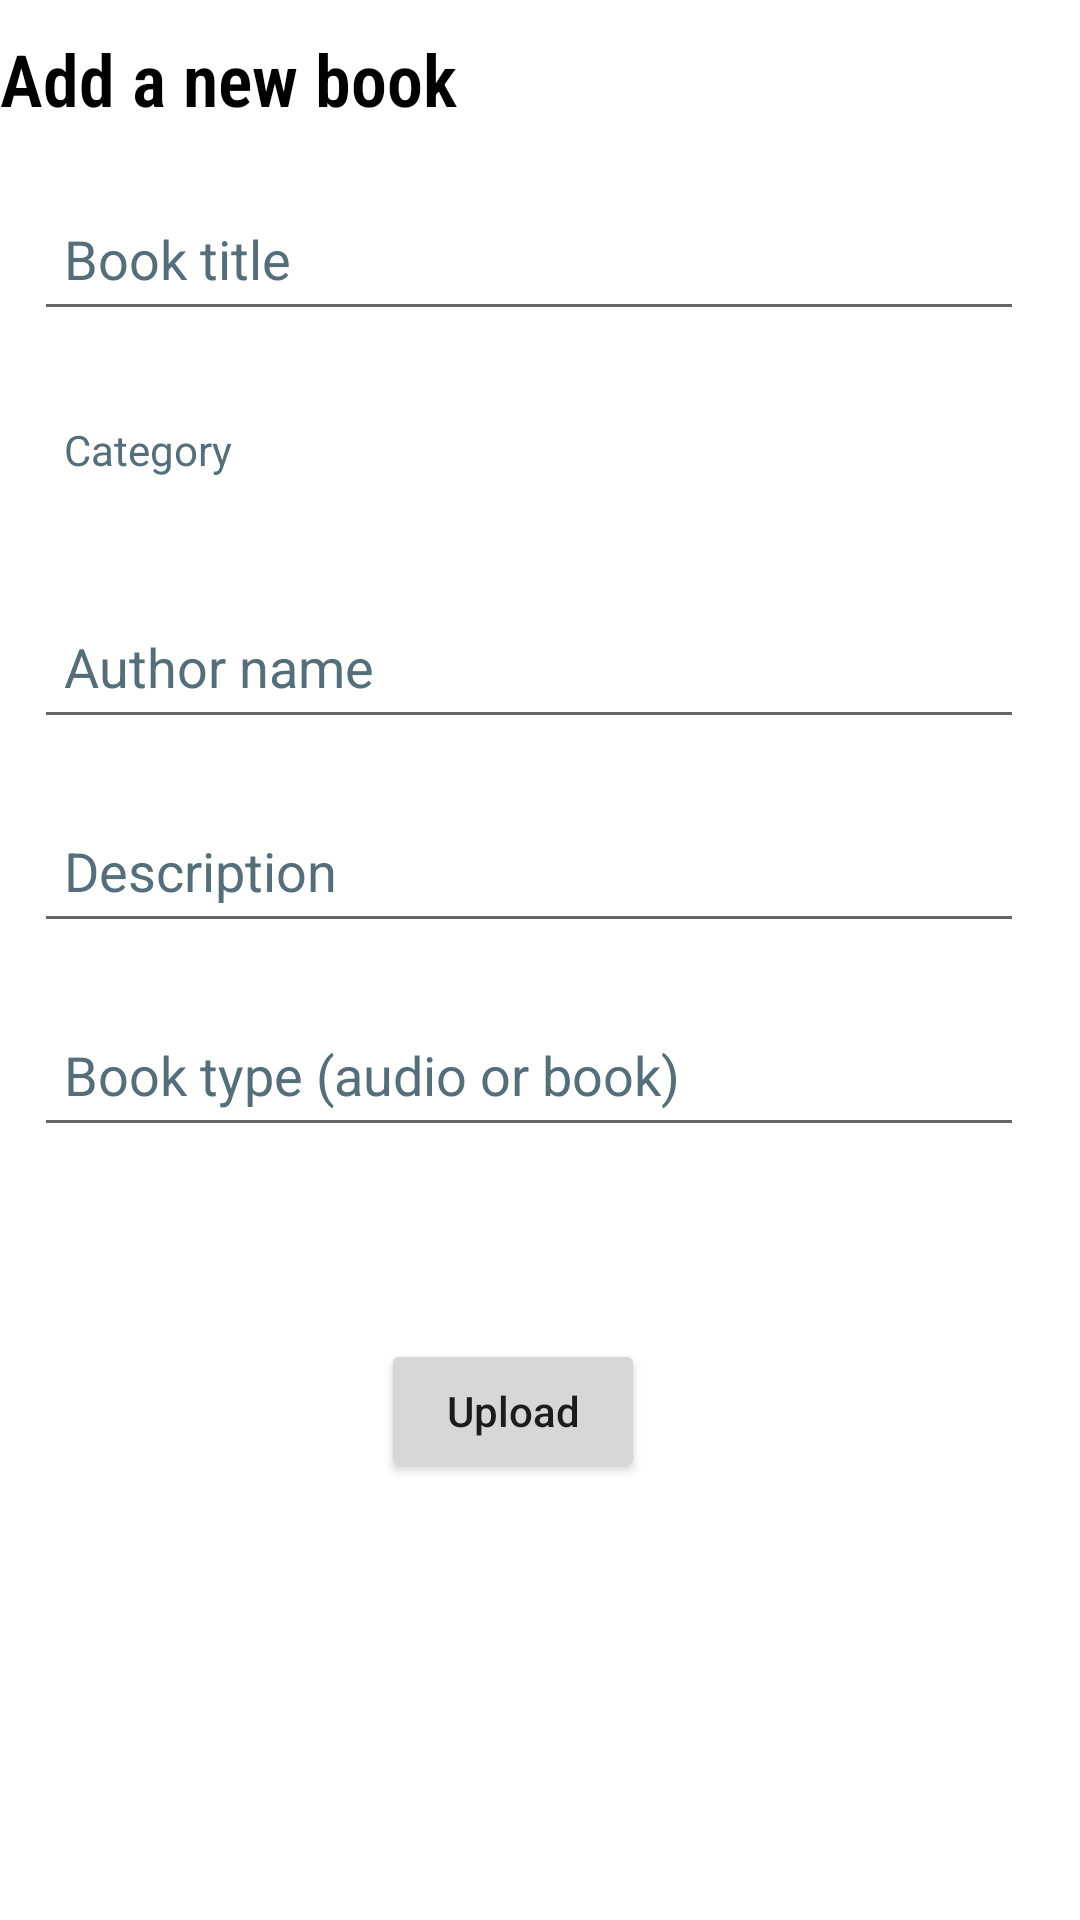

Here is an Android app screen rendered from its layout file. Give the layout XML and the strings, colors and styles it references.
<!-- AndroidManifest.xml: application theme Theme.MaterialComponents.Light.NoActionBar -->
<!-- res/layout/activity_add_book.xml -->
<?xml version="1.0" encoding="utf-8"?>
<androidx.constraintlayout.widget.ConstraintLayout xmlns:android="http://schemas.android.com/apk/res/android"
    xmlns:app="http://schemas.android.com/apk/res-auto"
    xmlns:tools="http://schemas.android.com/tools"
    android:layout_width="match_parent"
    android:layout_height="match_parent"
    tools:context=".admin.AddBookActivity">

    <TextView
        android:id="@+id/textView"
        android:layout_width="match_parent"
        android:layout_height="wrap_content"
        android:layout_marginTop="10dp"
        android:fontFamily="sans-serif-condensed-light"
        android:text="Add a new book"
        android:textColor="@color/hello_tommy_color"
        android:textSize="24sp"
        android:textStyle="bold"
        app:layout_constraintEnd_toEndOf="parent"
        app:layout_constraintTop_toTopOf="parent" />

    <EditText
        android:id="@+id/bookTitleEt"
        android:layout_width="330dp"
        android:layout_height="48dp"
        android:layout_marginTop="20dp"
        android:hint="Book title"
        android:padding="10dp"
        android:textColorHint="#546E7A"
        app:layout_constraintEnd_toEndOf="parent"
        app:layout_constraintHorizontal_bias="0.382"
        app:layout_constraintStart_toStartOf="parent"
        app:layout_constraintTop_toBottomOf="@+id/textView" />

    <TextView
        android:id="@+id/bookCategoryTv"
        android:layout_width="330dp"
        android:layout_height="48dp"
        android:layout_marginTop="20dp"
        android:hint="Category"
        android:padding="10dp"
        android:drawableEnd="@drawable/ic_baseline_keyboard_arrow_down_24"
        android:textColorHint="#546E7A"
        app:layout_constraintEnd_toEndOf="parent"
        app:layout_constraintHorizontal_bias="0.382"
        app:layout_constraintStart_toStartOf="parent"
        app:layout_constraintTop_toBottomOf="@+id/bookTitleEt" />

    <EditText
        android:id="@+id/bookAuthorEt"
        android:layout_width="330dp"
        android:layout_height="48dp"
        android:layout_marginTop="20dp"
        android:hint="Author name"
        android:padding="10dp"
        android:textColorHint="#546E7A"
        app:layout_constraintEnd_toEndOf="parent"
        app:layout_constraintHorizontal_bias="0.382"
        app:layout_constraintStart_toStartOf="parent"
        app:layout_constraintTop_toBottomOf="@+id/bookCategoryTv" />

    <EditText
        android:id="@+id/bookDescriptionEt"
        android:layout_width="330dp"
        android:layout_height="48dp"
        android:layout_marginTop="20dp"
        android:hint="Description"
        android:padding="10dp"
        android:textColorHint="#546E7A"
        app:layout_constraintEnd_toEndOf="parent"
        app:layout_constraintHorizontal_bias="0.382"
        app:layout_constraintStart_toStartOf="parent"
        app:layout_constraintTop_toBottomOf="@+id/bookAuthorEt" />

    <ImageButton
        android:id="@+id/bookPdfBtn"
        android:layout_width="58dp"
        android:layout_height="53dp"
        android:backgroundTint="@color/white"
        android:src="@drawable/ic_baseline_attach_file_24"
        app:layout_constraintEnd_toEndOf="parent"
        app:layout_constraintTop_toTopOf="parent" />

    <EditText
        android:id="@+id/bookTypeEt"
        android:layout_width="330dp"
        android:layout_height="48dp"
        android:layout_marginTop="20dp"
        android:hint="Book type (audio or book)"
        android:padding="10dp"
        android:textColorHint="#546E7A"
        app:layout_constraintEnd_toEndOf="parent"
        app:layout_constraintHorizontal_bias="0.382"
        app:layout_constraintStart_toStartOf="parent"
        app:layout_constraintTop_toBottomOf="@+id/bookDescriptionEt"/>


    <Button
        android:id="@+id/uploadBtn"
        android:layout_width="wrap_content"
        android:layout_height="wrap_content"
        android:layout_marginTop="64dp"
        android:text="Upload"
        android:textAllCaps="false"
        app:layout_constraintEnd_toEndOf="parent"
        app:layout_constraintHorizontal_bias="0.467"
        app:layout_constraintStart_toStartOf="parent"
        app:layout_constraintTop_toBottomOf="@+id/bookTypeEt" />


</androidx.constraintlayout.widget.ConstraintLayout>
<!-- resources referenced by this layout -->
<resources>
  <color name="hello_tommy_color">#000000</color>
  <color name="white">#FFFFFFFF</color>
</resources>
